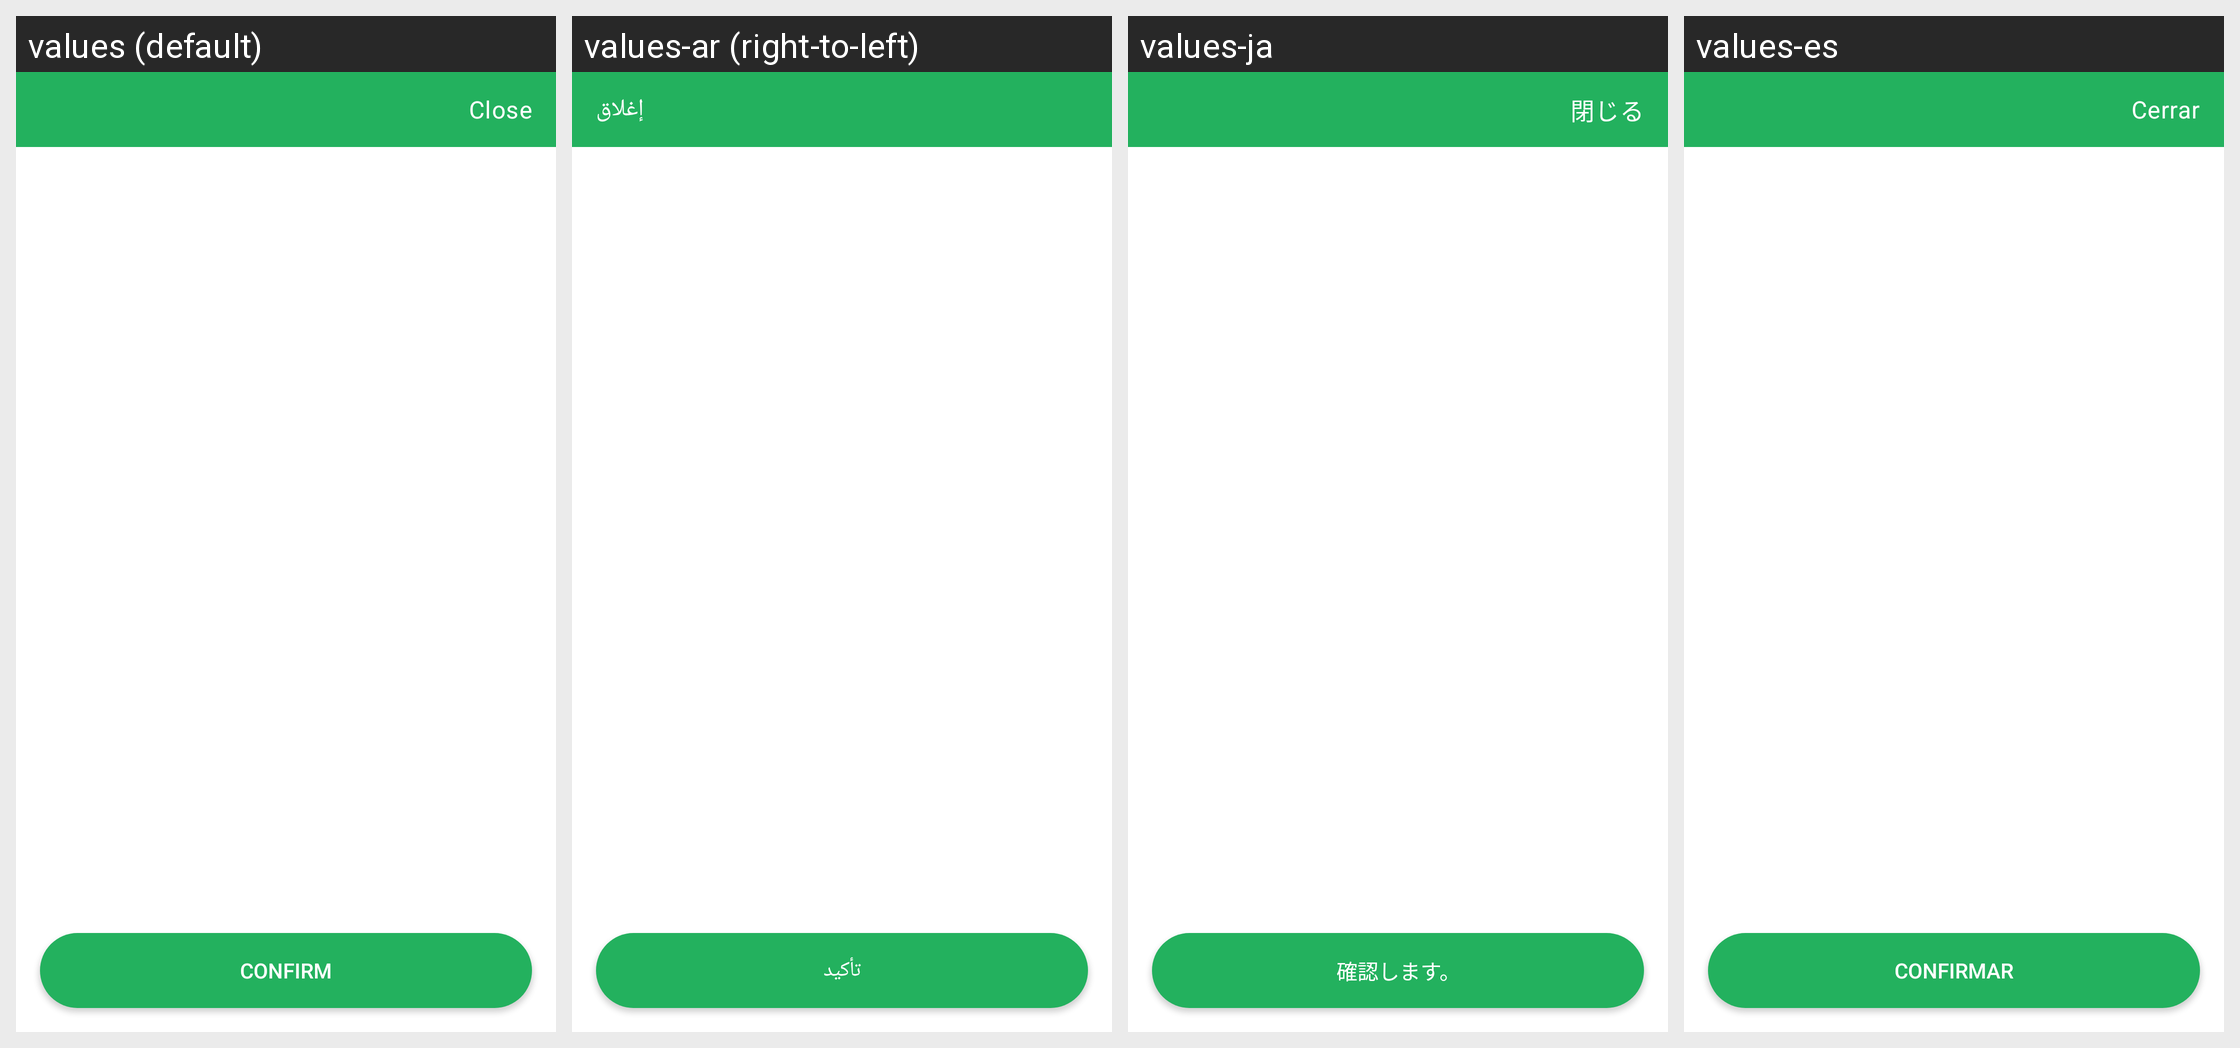

Translations of the strings shown on this Android screen, per locale in the grid:
Android screen res/layout/dialog_generic_list_old.xml rendered under 4 locales, left to right: values (default), values-ar (right-to-left), values-ja, values-es. Device: Nexus 5 (rendered at 1080×1920; each locale shown at half size, 540×960, under a caption strip naming it); theme Theme.MaterialComponents.DayNight.NoActionBar.
Other locales in the repository, not shown: values-da, values-de, values-fi, values-fr, values-it, values-ko, values-nl, values-no, values-pl, values-pt, values-ru, values-sv, values-tr, values-zh.
Strings drawn on this screen, with the default value and each locale's value (text and hints the layout hard-codes, and strings that could not be matched under every locale, appear in the picture but are not listed):

close
  values: Close
  values-ar: إغلاق
  values-ja: 閉じる
  values-es: Cerrar

confirm
  values: Confirm
  values-ar: تأكيد
  values-ja: 確認します。
  values-es: Confirmar
